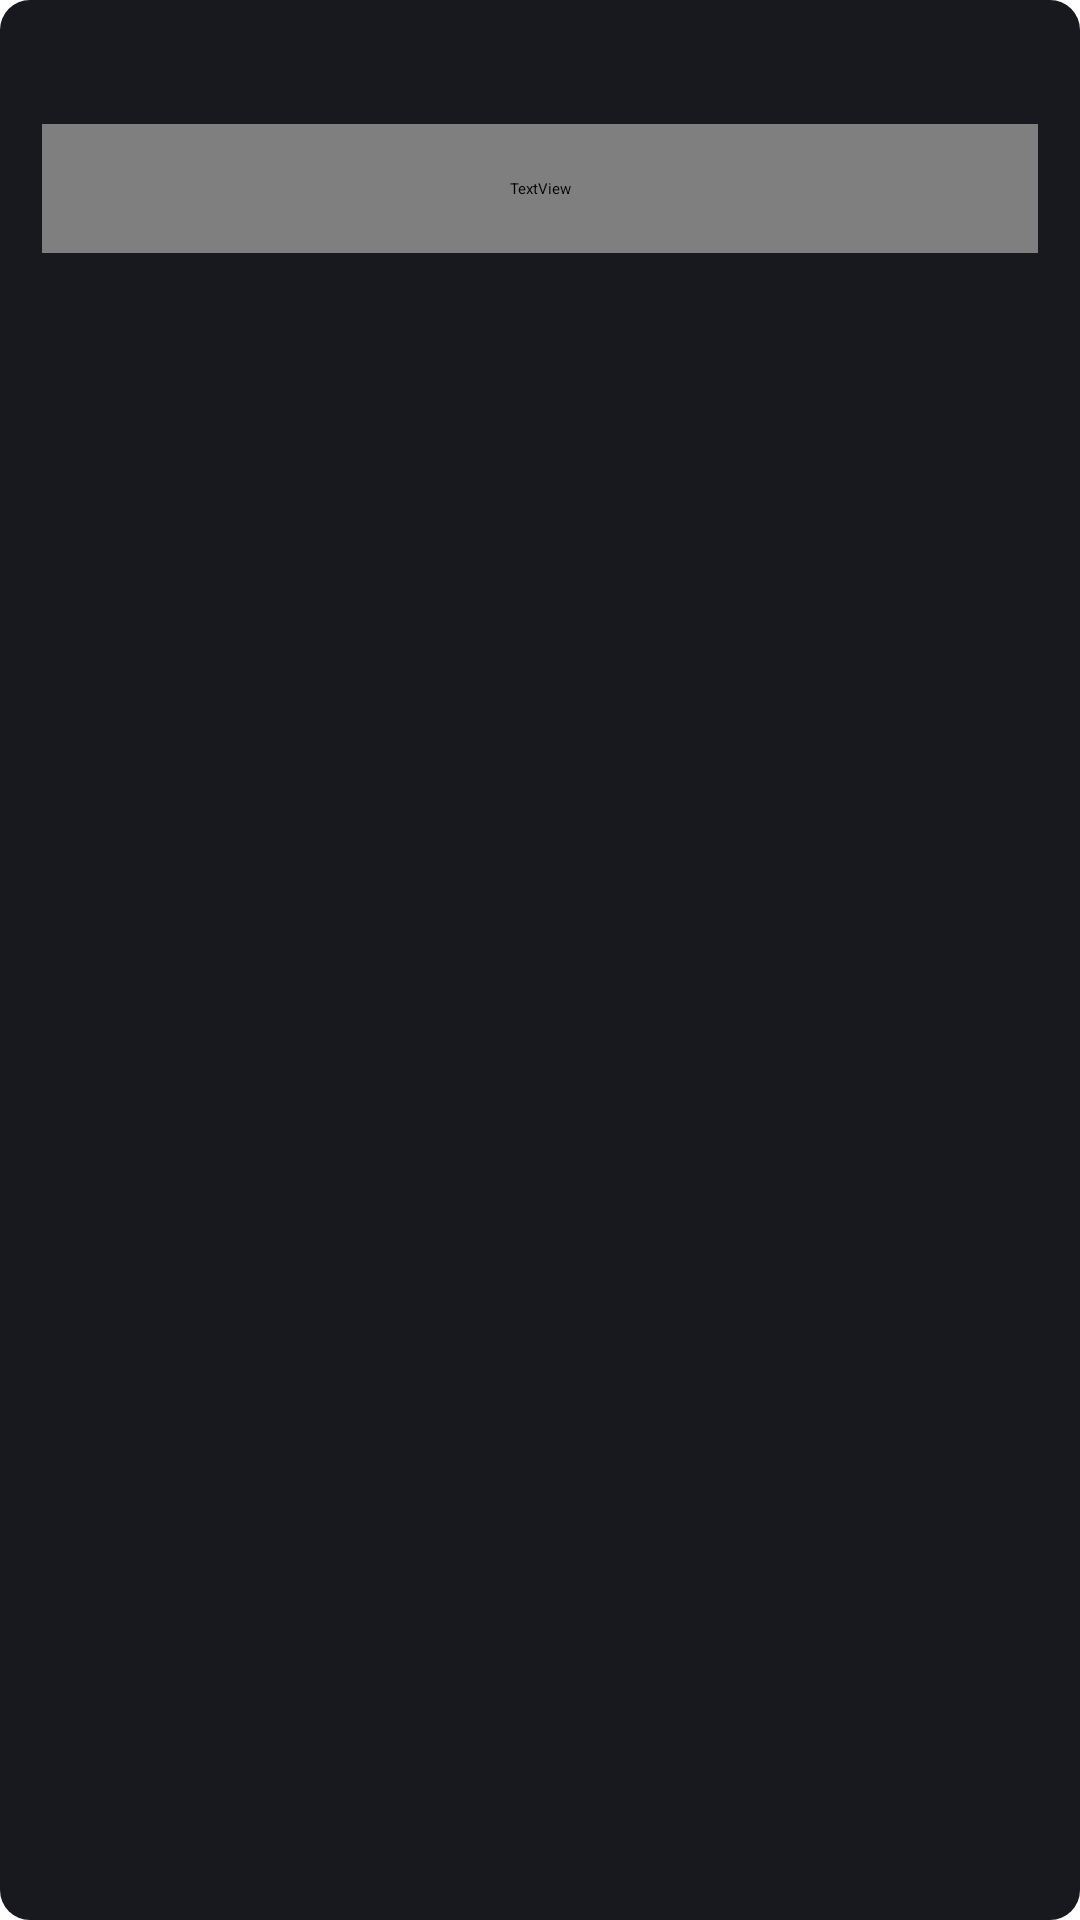

Layout XML and referenced resources for this Android screen:
<!-- AndroidManifest.xml: application theme Theme.App.Starting -->
<!-- res/layout/fragment_article.xml -->
<?xml version="1.0" encoding="utf-8"?>
<androidx.constraintlayout.widget.ConstraintLayout xmlns:android="http://schemas.android.com/apk/res/android"
    xmlns:app="http://schemas.android.com/apk/res-auto"
    xmlns:tools="http://schemas.android.com/tools"
    android:layout_width="match_parent"
    android:layout_height="match_parent"
    android:background="@drawable/rounded_corners"

    tools:context=".ui.article.ArticleFragment">

    <TextView
        android:id="@+id/text_dashboard"
        android:layout_width="332dp"
        android:layout_height="43dp"
        android:layout_marginStart="8dp"
        android:layout_marginTop="8dp"
        android:layout_marginEnd="8dp"
        android:fontFamily="@font/comfortaa_light"
        android:textAlignment="center"
        android:textSize="20sp"
        app:layout_constraintBottom_toTopOf="@+id/recyclerView2"
        app:layout_constraintEnd_toEndOf="parent"
        app:layout_constraintHorizontal_bias="0.492"
        app:layout_constraintStart_toStartOf="parent"
        app:layout_constraintTop_toTopOf="parent"
        app:layout_constraintVertical_bias="0.632" />

    <androidx.recyclerview.widget.RecyclerView
        android:id="@+id/recyclerView2"
        android:layout_width="337dp"
        android:layout_height="471dp"
        app:layout_constraintBottom_toBottomOf="parent"
        app:layout_constraintEnd_toEndOf="parent"
        app:layout_constraintHorizontal_bias="0.459"
        app:layout_constraintStart_toStartOf="parent"
        app:layout_constraintTop_toTopOf="parent"
        app:layout_constraintVertical_bias="0.615" />
</androidx.constraintlayout.widget.ConstraintLayout>
<!-- resources referenced by this layout -->
<resources>
  <!-- drawable rounded_corners (drawable) -->
  <?xml version="1.0" encoding="utf-8"?>
  <shape xmlns:android="http://schemas.android.com/apk/res/android">
      <solid android:color="#18191E"/>
      <corners android:radius="10dp"/>
  </shape>
  <style name="Theme.App.Starting" parent="Theme.SplashScreen">
          <item name="windowSplashScreenBackground">@color/white</item>
          <item name="windowSplashScreenAnimatedIcon">@drawable/animated_logo</item>
          <item name="postSplashScreenTheme">@style/Theme.BioAddMed</item>
      </style>
  <color name="white">#DDDDDD</color>
  <!-- drawable animated_logo (drawable) -->
  <?xml version="1.0" encoding="utf-8"?>
  <animated-vector xmlns:android="http://schemas.android.com/apk/res/android" android:drawable="@drawable/bioaddmed_icon">
  
  
      <target
          android:animation="@animator/logo_animator"
          android:name="animationGroup"/>
  </animated-vector>
  <style name="Theme.BioAddMed" parent="Theme.MaterialComponents.Light.DarkActionBar">
          
          <item name="colorPrimary">#18191E</item>
          <item name="colorPrimaryVariant">#191919</item>
          <item name="colorOnPrimary">#F5F5F5</item>
          
          <item name="colorSecondary">#D4ADFC</item>
          <item name="colorSecondaryVariant">#5C469C</item>
          <item name="colorOnSecondary">@color/white</item>
          
          <item name="android:statusBarColor">?attr/colorPrimaryVariant</item>
          
      </style>
  <!-- drawable bioaddmed_icon: jpg bitmap (drawable, 34054 bytes) -->
</resources>
